Run: headless pygame with SDL's dummy video driver; simulated clock (each Clock.tick advances the game by its frame time, no real sleeping); random seed 0; keys injected as events and as key.get_pressed() state; mouse plan: one left click at the window centre at the start of phase 2, then a move to the lower-right quarter at the start of phase 3.
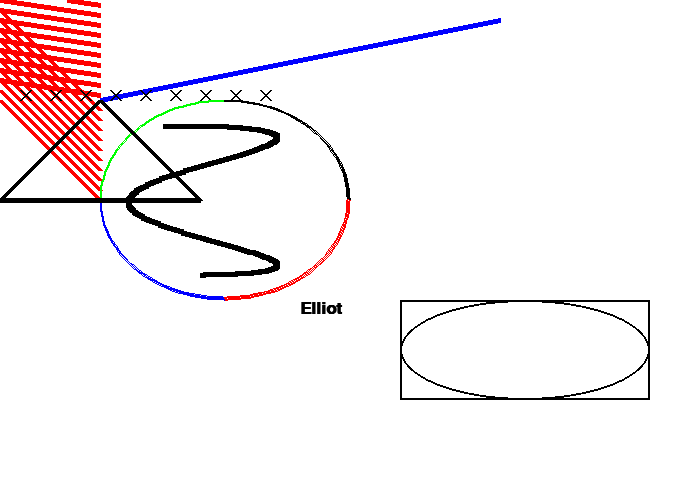
Frame 1 of 4 · flips 1–60 · no input
Frame 2 of 4 · flips 61–180 · clicked the window centre · tapped SPACE, RETURN · held RIGHT (→), D · screen unchanged from frame 1, image omitted
Frame 3 of 4 · flips 181–300 · moved the mouse to the lower-right quarter · held DOWN (↓), S · screen unchanged from frame 2, image omitted
Frame 4 of 4 · flips 301–420 · held LEFT (←), A, UP (↑), W · screen unchanged from frame 3, image omitted

The pygame program that drew these frames:

# Notes
'''
import random
import math
import pygame
pygame.init()

BLACK    = (   0,   0,   0)
WHITE    = ( 255, 255, 255)
GREEN    = (   0, 255,   0)
RED      = ( 255,   0,   0)
BLUE     = (   0,   0, 255)

size = (700, 500)
screen = pygame.display.set_mode(size)
pygame.display.set_caption("Elliot Game")

# Loop until the user clicks the close button.
done = False
 
# Used to manage how fast the screen updates
clock = pygame.time.Clock()
 
# -------- Main Program Loop -----------
while not done:
    # --- Main event loop
    for event in pygame.event.get(): # User did something
        if event.type == pygame.QUIT: # If user clicked close
            done = True # Flag that we are done so we exit this loop
        elif event.type == pygame.KEYDOWN:
            print("User pressed a key.")
        elif event.type == pygame.KEYUP:
            print("User let go of a key.")
        elif event.type == pygame.MOUSEBUTTONDOWN:
            print("User pressed a mouse button")
        
 
    # --- Game logic should go here
    # First, clear the screen to white. Don't put other drawing commands
    # above this, or they will be erased with this command.
    screen.fill(WHITE)    
    # --- Drawing code should go here
    
    pygame.draw.rect(screen, GREEN, [50,50,100,100])      
    # First, clear the screen to white. Don't put other drawing commands
    # above this, or they will be erased with this command.
    screen.fill(WHITE)
 
    # --- Go ahead and update the screen with what we've drawn.
    pygame.display.flip()
 
    # --- Limit to 60 frames per second
    clock.tick(60)
    pygame.quit()
    '''

# TEMPLATE


"""
 Pygame base template for opening a window
 
 Sample Python/Pygame Programs
 Simpson College Computer Science
 http://programarcadegames.com/
 http://simpson.edu/computer-science/
 
 Explanation video: http://youtu.be/vRB_983kUMc
"""

import pygame
import math
PI = math.pi
# Define some colors
BLACK = (0, 0, 0)
WHITE = (255, 255, 255)
GREEN = (0, 255, 0)
RED = (255, 0, 0)
BLUE = (0, 0, 255)
pygame.init()
 
# Set the width and height of the screen [width, height]
size = (700, 500)
screen = pygame.display.set_mode(size)
 
pygame.display.set_caption("My Game")
 
# Loop until the user clicks the close button.
done = False
 
# Used to manage how fast the screen updates
clock = pygame.time.Clock()
 
# -------- Main Program Loop -----------
while not done:
    # --- Main event loop
    for event in pygame.event.get():
        if event.type == pygame.QUIT:
            done = True
 
    # --- Game logic should go here
 
    # --- Screen-clearing code goes here
 
    # Here, we clear the screen to white. Don't put other drawing commands
    # above this, or they will be erased with this command.
 
    # If you want a background image, replace this clear with blit'ing the
    # background image.
    screen.fill(WHITE)
 
    # --- Drawing code should go here
    '''
    # Draw on the screen a green line from (0, 0) to (100, 100)
    # that is 5 pixels wide.
    pygame.draw.line(screen, GREEN, [0, 0], [100, 100], 5)
    pygame.draw.line(screen, RED, [100,0], [0,100], 10)
    '''
    # Draw on the screen several lines from (0, 10) to (100, 110)
    # 5 pixels wide using a while loop
    
    y_offset = 0
    while y_offset < 100:
        pygame.draw.line(screen,RED,[0,10+y_offset],[100,110+y_offset],5)
        y_offset = y_offset + 10
        pygame.draw.line(screen,BLUE,[500,20], [100,100], 5)
    # Draw on the screen several lines from (0,10) to (100,110)
    # 5 pixels wide using a for loop
    for y_offset in range(0, 100, 10):
        pygame.draw.line(screen,RED,[0,-10+y_offset],[100,5+y_offset],5)
    
    for i in range(200):
         
        radians_x = i / 20
        radians_y = i / 61
         
        x = int(75 * math.sin(radians_x)) + 200
        y = int(75 * math.cos(radians_y)) + 200
         
        pygame.draw.line(screen, BLACK, [x,y], [x+5,y], 5)    
    for x_offset in range(30, 300, 30):
        pygame.draw.line(screen,BLACK,[x_offset,100],[x_offset-10,90],2)
        pygame.draw.line(screen,BLACK,[x_offset,90],[x_offset-10,100],2)    

    # Draw a rectangle
    pygame.draw.rect(screen,BLACK,[400,300,250,100],2)    
    # Draw an ellipse, using a rectangle as the outside boundaries
    pygame.draw.ellipse(screen, BLACK, [400,300,250,100], 2)    
    # Draw an arc as part of an ellipse. Use radians to determine what
    # angle to draw.
    pygame.draw.arc(screen, GREEN, [100,100,250,200],  PI/2,     PI, 2)
    pygame.draw.arc(screen, BLACK, [100,100,250,200],     0,   PI/2, 2)
    pygame.draw.arc(screen, RED,   [100,100,250,200],3*PI/2,   2*PI, 2)
    pygame.draw.arc(screen, BLUE,  [100,100,250,200],    PI, 3*PI/2, 2)    
    
    # This draws a triangle using the polygon command
    pygame.draw.polygon(screen, BLACK, [[100,100], [0,200], [200,200]], 5)    
    
    # TEXT
    
    # Select the font to use, size, bold, italics
    font = pygame.font.SysFont('Arial', 25, True, False)
     
    # Render the text. "True" means anti-aliased text.
    # Black is the color. The variable BLACK was defined
    # above as a list of [0, 0, 0]
    # Note: This line creates an image of the letters,
    # but does not put it on the screen yet.
    text = font.render("Elliot",True,BLACK)
     
    # Put the image of the text on the screen at 250x250
    screen.blit(text, [300, 300])    
 
    # --- Go ahead and update the screen with what we've drawn.
    pygame.display.flip()    
    
    # --- Limit to 60 frames per second
    clock.tick(60)
 
# Close the window and quit.
pygame.quit()

'''
 Simple graphics demo
 
 Sample Python/Pygame Programs
 Simpson College Computer Science
 http://programarcadegames.com/
 http://simpson.edu/computer-science/
 

 
# Import a library of functions called 'pygame'
import pygame
 
# Initialize the game engine
pygame.init()
 
# Define some colors
BLACK = (0, 0, 0)
WHITE = (255, 255, 255)
BLUE = (0, 0, 255)
GREEN = (0, 255, 0)
RED = (255, 0, 0)
 
PI = 3.141592653
 
# Set the height and width of the screen
size = (400, 500)
screen = pygame.display.set_mode(size)
 
pygame.display.set_caption("Professor Craven's Cool Game")
 
# Loop until the user clicks the close button.
done = False
clock = pygame.time.Clock()
 
# Loop as long as done == False
while not done:
 
    for event in pygame.event.get():  # User did something
        if event.type == pygame.QUIT:  # If user clicked close
            done = True  # Flag that we are done so we exit this loop
 
    # All drawing code happens after the for loop and but
    # inside the main while not done loop.
 
    # Clear the screen and set the screen background
    screen.fill(WHITE)
 
    # Draw on the screen a line from (0,0) to (100,100)
    # 5 pixels wide.
    pygame.draw.line(screen, GREEN, [0, 0], [100, 100], 5)
 
    # Draw on the screen several lines from (0,10) to (100,110)
    # 5 pixels wide using a loop
    for y_offset in range(0, 100, 10):
        pygame.draw.line(screen, RED, [0, 10 + y_offset], [100, 110 + y_offset], 5)
 
 
    # Draw a rectangle
    pygame.draw.rect(screen, BLACK, [20, 20, 250, 100], 2)
 
    # Draw an ellipse, using a rectangle as the outside boundaries
    pygame.draw.ellipse(screen, BLACK, [20, 20, 250, 100], 2)
 
    # Draw an arc as part of an ellipse.
    # Use radians to determine what angle to draw.
    pygame.draw.arc(screen, BLACK, [20, 220, 250, 200], 0, PI / 2, 2)
    pygame.draw.arc(screen, GREEN, [20, 220, 250, 200], PI / 2, PI, 2)
    pygame.draw.arc(screen, BLUE, [20, 220, 250, 200], PI, 3 * PI / 2, 2)
    pygame.draw.arc(screen, RED, [20, 220, 250, 200], 3 * PI / 2, 2 * PI, 2)
 
    # This draws a triangle using the polygon command
    pygame.draw.polygon(screen, BLACK, [[100, 100], [0, 200], [200, 200]], 5)
 
    # Select the font to use, size, bold, italics
    font = pygame.font.SysFont('Calibri', 25, True, False)
 
    # Render the text. "True" means anti-aliased text.
    # Black is the color. This creates an image of the
    # letters, but does not put it on the screen
    text = font.render("My text", True, BLACK)
 
    # Put the image of the text on the screen at 250x250
    screen.blit(text, [250, 250])
 
    # Go ahead and update the screen with what we've drawn.
    # This MUST happen after all the other drawing commands.
    pygame.display.flip()
 
    # This limits the while loop to a max of 60 times per second.
    # Leave this out and we will use all CPU we can.
    clock.tick(60)
 
# Be IDLE friendly
pygame.quit()
'''
